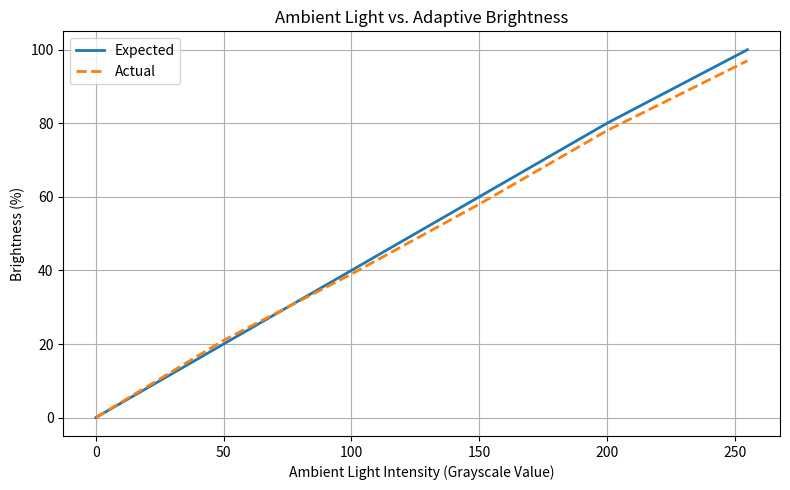

This chart was generated by the following Python code:
# # import numpy as np
# # import matplotlib.pyplot as plt
# # import seaborn as sns

# # # Set Seaborn style
# # sns.set_style("darkgrid")
# # sns.set_context("talk")  # Makes labels bigger

# # # Sample Data: Distance between thumb & index finger (in cm)
# # distance = np.linspace(0, 10, 10)  # Distance from 0 cm to 10 cm
# # expected_brightness = np.linspace(0, 100, 10)  # Expected Brightness (0% to 100%)
# # actual_brightness = expected_brightness + np.random.normal(0, 5, 10)  # Adding some noise

# # # Create figure
# # plt.figure(figsize=(10, 6))

# # # Plot expected and actual brightness
# # sns.lineplot(x=distance, y=expected_brightness, marker='o', label="Expected Brightness", linewidth=2.5, color="blue")
# # sns.lineplot(x=distance, y=actual_brightness, marker='s', label="Actual Brightness", linewidth=2.5, color="red")

# # # Titles and Labels
# # plt.title("Brightness vs. Distance Between Thumb and Index Finger", fontsize=16, fontweight='bold')
# # plt.xlabel("Distance Between Thumb & Index (cm)", fontsize=14)
# # plt.ylabel("Brightness Percentage (%)", fontsize=14)
# # plt.xticks(fontsize=12)
# # plt.yticks(fontsize=12)

# # # Add legend
# # plt.legend(loc="lower right", fontsize=12)

# # # Show grid
# # plt.grid(True, linestyle="--", alpha=0.6)

# # # Show the plot
# # plt.show()
# # import numpy as np
# # import matplotlib.pyplot as plt
# # import seaborn as sns

# # # Set Seaborn style
# # sns.set_style("darkgrid")
# # sns.set_context("talk")

# # # Updated Hand Gestures and Brightness Levels
# # gestures = ["Fist", "Thumbs Up", "Palm (5 Fingers)"]
# # expected_brightness = [0, 50, 90]  # Expected brightness for each gesture
# # actual_brightness = [3, 48, 87]  # Actual brightness with slight variation

# # # X-axis positions
# # x_pos = np.arange(len(gestures))

# # # Create figure
# # plt.figure(figsize=(8, 5))

# # # Plot expected and actual brightness
# # sns.lineplot(x=x_pos, y=expected_brightness, marker='o', label="Expected Brightness", linewidth=2.5, color="blue")
# # sns.lineplot(x=x_pos, y=actual_brightness, marker='s', label="Actual Brightness", linewidth=2.5, color="red")

# # # Titles and Labels
# # plt.title("Brightness vs. Hand Gesture", fontsize=16, fontweight='bold')
# # plt.xlabel("Hand Gesture", fontsize=14)
# # plt.ylabel("Brightness Percentage (%)", fontsize=14)
# # plt.xticks(ticks=x_pos, labels=gestures, fontsize=12)
# # plt.yticks(fontsize=12)

# # # Add legend
# # plt.legend(loc="upper left", fontsize=12)

# # # Show grid
# # plt.grid(True, linestyle="--", alpha=0.6)

# # # Show the plot
# # plt.show()
# import numpy as np
# import matplotlib.pyplot as plt

# ambient_light = np.array([10, 20, 30, 40, 50, 60, 70, 80, 90, 100])
# adjusted_brightness = np.array([15, 25, 35, 45, 55, 65, 75, 85, 95, 100])

# plt.figure(figsize=(7, 5))
# plt.scatter(ambient_light, adjusted_brightness, color='green', label="Adjusted Brightness")
# plt.plot(ambient_light, ambient_light, linestyle="--", color="red", label="Ideal Adjustment")

# plt.xlabel("Ambient Light Intensity (%)")
# plt.ylabel("Adjusted Brightness (%)")
# plt.title("Ambient Light vs. Adjusted Brightness")
# plt.legend()
# plt.grid(True)
# plt.show()
import matplotlib.pyplot as plt
import seaborn as sns



ambient_light = [0, 50, 100, 150, 200, 255]
expected = [0, 20, 40, 60, 80, 100]
actual = [0, 21, 39, 58, 78, 97]

plt.figure(figsize=(8,5))
sns.lineplot(x=ambient_light, y=expected, label="Expected", linewidth=2)
sns.lineplot(x=ambient_light, y=actual, label="Actual", linewidth=2, linestyle="--")
plt.xlabel("Ambient Light Intensity (Grayscale Value)")
plt.ylabel("Brightness (%)")
plt.title("Ambient Light vs. Adaptive Brightness")
plt.legend()
plt.grid(True)
plt.tight_layout()
plt.show()



